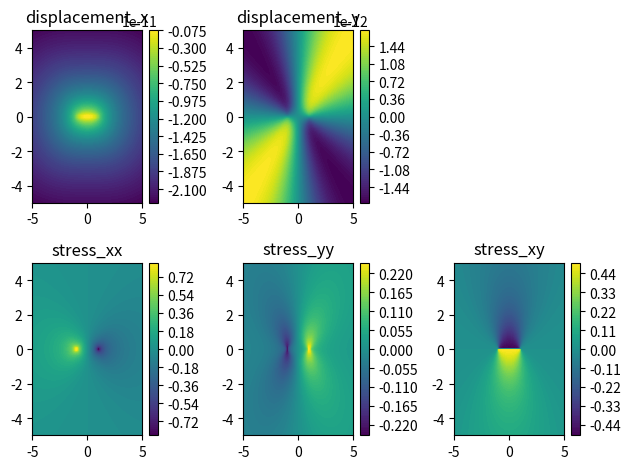
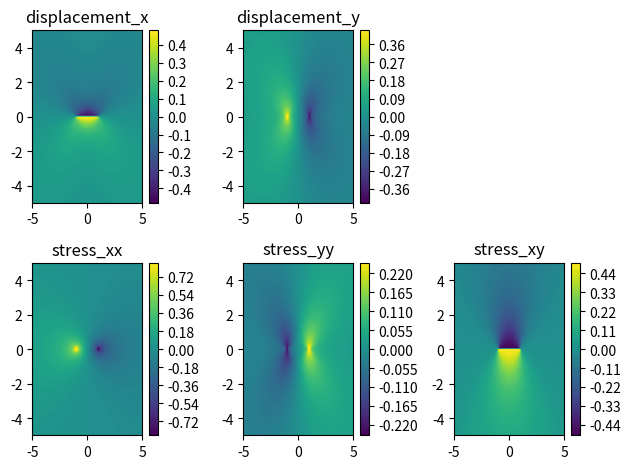

These figures' Python source, in order:
import numpy as np
import matplotlib.pyplot as plt

mu = 30e9
nu = 0.25
a = 1

x = np.linspace(-5, 5, 100)
y = np.linspace(-5, 5, 100)
x, y = np.meshgrid(x, y)


def kernel_and_derivatives(x, y, a, mu, nu):
    """ From Starfield and Crouch, pages 49 and 82 """
    f = (
        -1
        / (4 * np.pi * (1 - nu))
        * (
            y * (np.arctan2(y, (x - a)) - np.arctan2(y, (x + a)))
            - (x - a) * np.log(np.sqrt((x - a) ** 2 + y ** 2))
            + (x + a) * np.log(np.sqrt((x + a) ** 2 + y ** 2))
        )
    )

    df_dx = (
        1
        / (4 * np.pi * (1 - nu))
        * (
            np.log(np.sqrt((x - a) ** 2 + y ** 2))
            - np.log(np.sqrt((x + a) ** 2 + y ** 2))
        )
    )

    df_dy = (
        -1
        / (4 * np.pi * (1 - nu))
        * ((np.arctan2(y, (x - a)) - np.arctan2(y, (x + a))))
    )

    df_dxy = (
        1
        / (4 * np.pi * (1 - nu))
        * (y / ((x - a) ** 2 + y ** 2) - y / ((x + a) ** 2 + y ** 2))
    )

    df_dxx = (
        1
        / (4 * np.pi * (1 - nu))
        * ((x - a) / ((x - a) ** 2 + y ** 2) - (x + a) / ((x + a) ** 2 + y ** 2))
    )

    df_dyy = df_dxx

    df_dxyy = (
        1
        / (4 * np.pi * (1 - nu))
        * (
            ((x - a) ** 2 - y ** 2) / ((x - a) ** 2 - y ** 2) ** 2
            - ((x + a) ** 2 - y ** 2) / ((x + a) ** 2 - y ** 2) ** 2
        )
    )

    df_dxxx = -df_dxyy

    df_dyyy = (
        2
        * y
        / (4 * np.pi * (1 - nu))
        * (
            (x - a) / ((x - a) ** 2 - y ** 2) ** 2
            - (x + a) / ((x + a) ** 2 - y ** 2) ** 2
        )
    )

    df_dxxy = -df_dyyy

    return f, df_dx, df_dy, df_dxy, df_dxx, df_dyy, df_dxyy, df_dxxx, df_dyyy, df_dxxy


def constant_traction_element(x, y, a, mu, nu, traction_x, traction_y):
    """ From Starfield and Crouch page 48 """
    f, df_dx, df_dy, df_dxy, df_dxx, df_dyy, df_dxyy, df_dxxx, df_dyyy, df_dxxy = kernel_and_derivatives(
        x, y, a, mu, nu
    )

    displacement_x = traction_x / (2 * mu) * (
        (3 - 4 * nu) * f + y * df_dy
    ) + traction_y / (2 * mu) * (-y * df_dx)

    displacement_y = traction_x / (2 * mu) * (-y * df_dx) + traction_y / (2 * mu) * (
        (3 - 4 * nu) * f + y * df_dy
    )
    stress_xx = traction_x * ((3 - 2 * nu) * df_dx + y * df_dxy) + traction_y * (
        2 * nu * df_dy + y * df_dyy
    )
    stress_yy = traction_x * (-1 * (1 - 2 * nu) * df_dx + y * df_dxy) + traction_y * (
        2 * (1 - nu) * df_dy - y * df_dyy
    )
    stress_xy = traction_x * (2 * (1 - nu) * df_dy + y * df_dyy) + traction_y * (
        (1 - 2 * nu) * df_dx - y * df_dxy
    )

    return displacement_x, displacement_y, stress_xx, stress_yy, stress_xy


def constant_slip_element(x, y, a, mu, nu, slip_x, slip_y):
    """ From Starfield and Crouch page 81
        with special cases from pages 82 and 83
    """

    f, df_dx, df_dy, df_dxy, df_dxx, df_dyy, df_dxyy, df_dxxx, df_dyyy, df_dxxy = kernel_and_derivatives(
        x, y, a, mu, nu
    )

    displacement_x = slip_x * (2 * (1 - nu) * df_dy - y * df_dxx) + slip_y * (
        -1 * (1 - 2 * nu) * df_dx - y * df_dxy
    )

    displacement_y = slip_x * (2 * (1 - 2 * nu) * df_dx - y * df_dxy) + slip_y * (
        2 * (1 - nu) * df_dy - y * df_dyy
    )

    stress_xx = slip_x * ((3 - 2 * nu) * df_dx + y * df_dxy) + slip_y * (
        2 * nu * df_dy + y * df_dyy
    )
    stress_yy = slip_x * (-1 * (1 - 2 * nu) * df_dx + y * df_dxy) + slip_y * (
        2 * (1 - nu) * df_dy - y * df_dyy
    )
    stress_xy = slip_x * (2 * (1 - nu) * df_dy + y * df_dyy) + slip_y * (
        (1 - 2 * nu) * df_dx - y * df_dxy
    )

    return displacement_x, displacement_y, stress_xx, stress_yy, stress_xy


displacement_x, displacement_y, stress_xx, stress_yy, stress_xy = constant_traction_element(
    x, y, a, mu, nu, 1, 0
)

_displacement_x, _displacement_y, _stress_xx, _stress_yy, _stress_xy = constant_slip_element(
    x, y, a, mu, nu, 1, 0
)


plt.close("all")
plt.figure()
plt.subplot(2, 3, 1)
plt.contourf(x, y, displacement_x, 100)
plt.title("displacement_x")
plt.colorbar()

plt.subplot(2, 3, 2)
plt.contourf(x, y, displacement_y, 100)
plt.title("displacement_y")
plt.colorbar()

plt.subplot(2, 3, 4)
plt.contourf(x, y, stress_xx, 100)
plt.title("stress_xx")
plt.colorbar()

plt.subplot(2, 3, 5)
plt.contourf(x, y, stress_yy, 100)
plt.title("stress_yy")
plt.colorbar()

plt.subplot(2, 3, 6)
plt.contourf(x, y, stress_xy, 100)
plt.title("stress_xy")
plt.colorbar()

plt.tight_layout()
plt.show(block=False)


# Constant displacement
plt.figure()
plt.subplot(2, 3, 1)
plt.contourf(x, y, _displacement_x, 100)
plt.title("displacement_x")
plt.colorbar()

plt.subplot(2, 3, 2)
plt.contourf(x, y, _displacement_y, 100)
plt.title("displacement_y")
plt.colorbar()

plt.subplot(2, 3, 4)
plt.contourf(x, y, _stress_xx, 100)
plt.title("stress_xx")
plt.colorbar()

plt.subplot(2, 3, 5)
plt.contourf(x, y, _stress_yy, 100)
plt.title("stress_yy")
plt.colorbar()

plt.subplot(2, 3, 6)
plt.contourf(x, y, _stress_xy, 100)
plt.title("stress_xy")
plt.colorbar()

plt.tight_layout()
plt.show(block=False)
